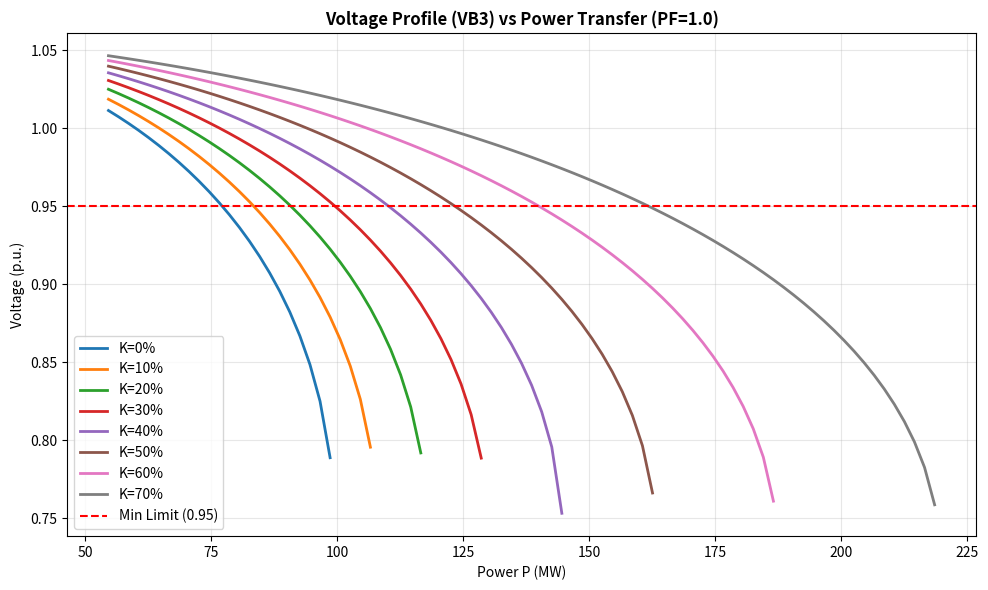

This chart was generated by the following Python code:
import numpy as np
import matplotlib.pyplot as plt
from scipy.optimize import fsolve
import cmath

# ================= CONFIGURATION =================
# System Parameters
V_ll = 230e3
V_phase = V_ll / np.sqrt(3)
SIL_total = 204.6e6 / 3  # SIL per phase

# Load Parameters
PF = 1.0  # Power Factor (1.0 = Resistive, <1.0 = Lagging)
phi_load = np.arccos(PF)  # Angle in radians

# Thermal Constraints
Itherm = 1250.0
num_conductors = 4  # Bundle size
I_lim = 0.3 * Itherm * num_conductors  # Total limit for the phase

# Range
P_start = 0.8 * SIL_total
P_end = 350e6  # Extended slightly to see voltage collapse
P_step = 2e6
P_values = np.arange(P_start, P_end + 1, P_step)
comp_rates = np.arange(0, 0.71, 0.10)

# ================= MATRICES =================
# Line Parameters
Y_ligne = 1j * 11.76e-4
Z_ligne = 3 + 1j * 78.63
A_lin = 1 + Y_ligne * Z_ligne / 2
B_lin = Z_ligne
C_lin = Y_ligne + (Y_ligne ** 2) / 4 * Z_ligne
D_lin = A_lin
mat_line = np.array([[A_lin, B_lin], [C_lin, D_lin]])

# Transformer Parameters
R_fe = 25190
X_mu = 25190
Z_shunt = (R_fe * 1j * X_mu) / (R_fe + 1j * X_mu)
Y_transfo = 1 / Z_shunt

Z1_t = 0.1 + 1j * 4.03
Z2_t = 0.2166 + 1j * 8.71

A_t = 1 + Y_transfo * Z1_t
B_t = Z1_t + Z2_t + Y_transfo * Z1_t * Z2_t
C_t = Y_transfo
D_t = 1 + Y_transfo * Z2_t
mat_transfo = np.array([[A_t, B_t], [C_t, D_t]])


# ================= SOLVER =================
def solve_system(P_target, A, B, Vs_target, prev_Vr_guess=None):
    """
    Solves for Vr (Voltage Receiving) given P_load and Vs (Voltage Sending).
    Includes Power Factor logic.
    """

    def equations(vars):
        Vr_real, Vr_imag = vars
        Vr = complex(Vr_real, Vr_imag)

        # Avoid division by zero
        if abs(Vr) < 1.0: return [1e9, 1e9]

        # Calculate Current based on Power and PF
        # S = P + jQ -> I = conj(S/V)
        # But simpler: |I| = P / (|V| * PF)
        # Angle of I = Angle of V - phi_load

        Ir_mag = P_target / (abs(Vr) * PF)
        angle_Vr = cmath.phase(Vr)
        angle_Ir = angle_Vr - phi_load  # Lagging current

        Ir = cmath.rect(Ir_mag, angle_Ir)

        # Calculate Source Voltage using A and B parameters
        Vs_calc = A * Vr + B * Ir

        # Residuals: Real and Imaginary parts of difference from known Source Mag
        # We assume Source Angle is reference, but here we just match Magnitude
        return [abs(Vs_calc) - Vs_target, 0]  # Simplified constraint logic for fsolve

    # Better approach for residual:
    # We want |Vs_calc| = Vs_target.
    # However, fsolve needs N equations for N vars.
    # Let's solve for Vr complex directly assuming Vs is reference angle 0?
    # No, Vr angle changes.

    # Revised Equations for stability
    def precise_equations(vars):
        v_r, v_i = vars
        Vr = complex(v_r, v_i)

        Ir_mag = P_target / (abs(Vr) * PF)
        Ir_angle = cmath.phase(Vr) - phi_load
        Ir = cmath.rect(Ir_mag, Ir_angle)

        Vs_calc = A * Vr + B * Ir

        # Error 1: Magnitude match
        err_mag = abs(Vs_calc) - Vs_target
        # Error 2: We can enforce Vs to be real-aligned (angle 0) for convenience,
        # or just let the solver find any valid state.
        # Ideally: Vs_calc.imag = 0 (Reference bus)
        err_angle = Vs_calc.imag

        return [err_mag, err_angle]

    guess = [Vs_target, 0] if prev_Vr_guess is None else [prev_Vr_guess.real, prev_Vr_guess.imag]

    root, info, ier, msg = fsolve(precise_equations, guess, full_output=True)

    if ier != 1: return None, None

    Vr_sol = complex(root[0], root[1])
    Ir_mag = P_target / (abs(Vr_sol) * PF)
    Ir_sol = cmath.rect(Ir_mag, cmath.phase(Vr_sol) - phi_load)

    return Vr_sol, Ir_sol


# ================= SIMULATION LOOP =================
results = []

print(f"Starting Simulation with PF = {PF}")

for comp in comp_rates:
    # Compensation Matrix (Series Capacitor)
    # Z_comp = -j * Xc
    z_comp_val = -comp * (1j * 78.63)  # 100% of line reactance
    mat_comp = np.array([[1, z_comp_val], [0, 1]])

    # Total Matrix: Source -> Transfo -> Line -> Comp -> Load
    mat_total = mat_transfo @ mat_line @ mat_comp
    A_tot = mat_total[0, 0]
    B_tot = mat_total[0, 1]

    prev_Vr = complex(V_phase, 0)

    for P in P_values:
        Vr, Ir = solve_system(P, A_tot, B_tot, V_phase, prev_Vr)

        if Vr is None:
            break  # Stop if voltage collapse (nose curve reached)

        prev_Vr = Vr  # Update guess for next step (continuation method)

        # Calculate metrics
        Vr_mag = abs(Vr)
        VB3_pu = Vr_mag / V_phase
        var_pct = (V_phase - Vr_mag) / V_phase * 100  # Voltage Regulation
        Il_mag = abs(Ir)

        # Calculate Delta (Angle difference)
        Vs_calc = A_tot * Vr + B_tot * Ir
        delta = np.degrees(np.angle(Vs_calc) - np.angle(Vr))

        results.append([comp * 100, P / 1e6, VB3_pu, var_pct, Il_mag, delta])

# ================= RESULTS PROCESSING =================
res = np.array(results)
if len(res) == 0: raise ValueError("No solution found.")

comp_col = res[:, 0]
P_MW_col = res[:, 1]
VB3_col = res[:, 2]
var_col = res[:, 3]
Il_col = res[:, 4]
delta_col = res[:, 5]

# ================= PLOTTING (Example: VB3 pu) =================
plt.figure(figsize=(10, 6))
for comp in comp_rates * 100:
    idx = np.isclose(comp_col, comp)
    if np.any(idx):
        plt.plot(P_MW_col[idx], VB3_col[idx], linewidth=2, label=f"K={int(comp)}%")

plt.title(f"Voltage Profile (VB3) vs Power Transfer (PF={PF})", fontweight='bold')
plt.xlabel("Power P (MW)")
plt.ylabel("Voltage (p.u.)")
plt.axhline(0.95, color='r', linestyle='--', label='Min Limit (0.95)')
plt.grid(True, alpha=0.3)
plt.legend()
plt.tight_layout()
plt.show()

# ================= CONSTRAINTS CHECK =================
print("\n===== MAXIMUM PERMISSIBLE POWER (HYDRO-QUEBEC CRITERIA) =====")
for comp in comp_rates * 100:
    idx = np.isclose(comp_col, comp)

    # Filter data for this compensation level
    P_ = P_MW_col[idx]
    V_ = VB3_col[idx]
    Var_ = var_col[idx]
    I_ = Il_col[idx]
    D_ = delta_col[idx]

    # Boolean mask for constraints
    valid_mask = (
            (V_ >= 0.95) & (V_ <= 1.05) &
            (Var_ <= 5.0) &
            (D_ <= 35.0) &
            (I_ <= I_lim)
    )

    if np.any(valid_mask):
        max_P = np.max(P_[valid_mask])
        print(f"Comp {int(comp)}%: Max Power = {max_P:.1f} MW")
    else:
        print(f"Comp {int(comp)}%: No valid operating point found.")